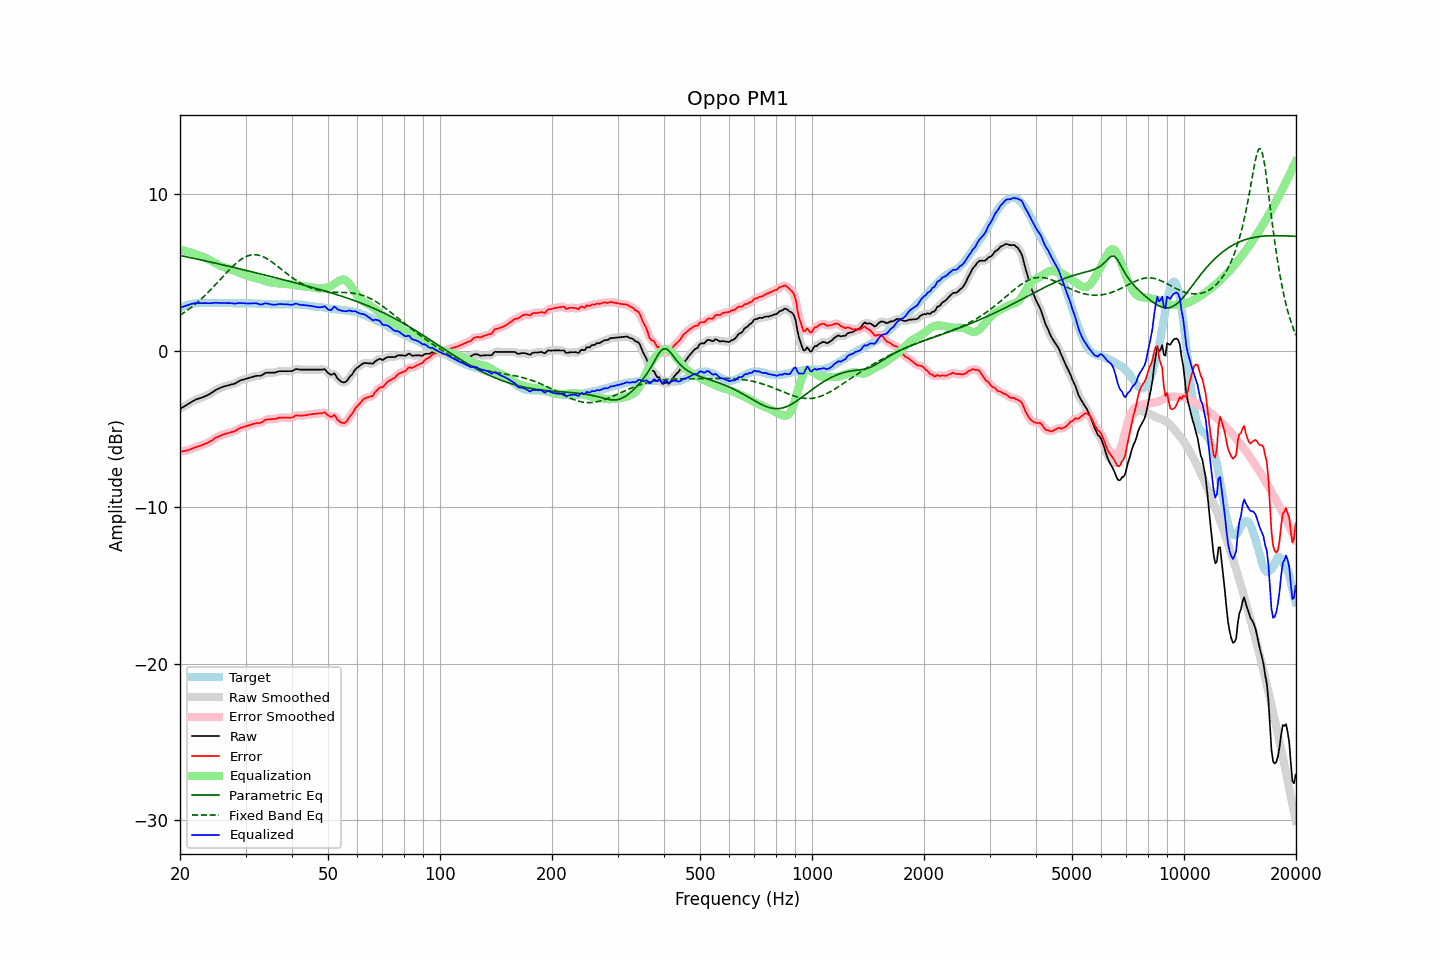

Data behind this chart, as committed beside it:
frequency, raw, error, smoothed, error_smoothed, equalization, parametric_eq, fixed_band_eq, equalized_raw, equalized_smoothed, target
20.00, -3.71, -6.44, -3.71, -6.44, 6.46, 6.09, 2.27, 2.75, 2.75, 2.73
20.20, -3.65, -6.43, -3.65, -6.43, 6.44, 6.07, 2.34, 2.78, 2.78, 2.78
20.40, -3.59, -6.42, -3.59, -6.42, 6.41, 6.05, 2.41, 2.82, 2.82, 2.83
20.61, -3.53, -6.39, -3.53, -6.40, 6.39, 6.03, 2.48, 2.86, 2.86, 2.86
20.81, -3.47, -6.38, -3.47, -6.38, 6.36, 6.00, 2.55, 2.89, 2.89, 2.91
21.02, -3.40, -6.35, -3.41, -6.35, 6.33, 5.98, 2.62, 2.93, 2.93, 2.95
21.23, -3.34, -6.31, -3.34, -6.32, 6.30, 5.96, 2.70, 2.96, 2.96, 2.97
21.44, -3.28, -6.27, -3.28, -6.27, 6.27, 5.94, 2.78, 2.99, 2.99, 2.99
21.66, -3.22, -6.23, -3.22, -6.23, 6.24, 5.92, 2.86, 3.01, 3.02, 3.01
21.87, -3.16, -6.18, -3.16, -6.19, 6.20, 5.90, 2.94, 3.04, 3.04, 3.02
22.09, -3.11, -6.15, -3.11, -6.15, 6.16, 5.87, 3.02, 3.05, 3.05, 3.04
22.31, -3.07, -6.12, -3.07, -6.12, 6.12, 5.85, 3.11, 3.05, 3.05, 3.05
22.54, -3.04, -6.09, -3.04, -6.09, 6.09, 5.83, 3.20, 3.04, 3.05, 3.05
22.76, -3.01, -6.06, -3.01, -6.06, 6.05, 5.81, 3.29, 3.04, 3.04, 3.05
22.99, -2.97, -6.01, -2.97, -6.01, 6.02, 5.78, 3.39, 3.04, 3.04, 3.04
23.22, -2.93, -5.97, -2.93, -5.97, 5.98, 5.76, 3.49, 3.04, 3.04, 3.04
23.45, -2.88, -5.92, -2.89, -5.93, 5.93, 5.74, 3.58, 3.05, 3.04, 3.04
23.69, -2.84, -5.89, -2.84, -5.89, 5.88, 5.72, 3.69, 3.04, 3.04, 3.05
23.92, -2.79, -5.84, -2.79, -5.84, 5.83, 5.69, 3.79, 3.03, 3.04, 3.05
24.16, -2.73, -5.78, -2.73, -5.78, 5.77, 5.67, 3.89, 3.04, 3.04, 3.05
24.40, -2.66, -5.72, -2.66, -5.72, 5.71, 5.65, 4.00, 3.05, 3.05, 3.06
24.65, -2.59, -5.64, -2.59, -5.64, 5.65, 5.62, 4.11, 3.06, 3.06, 3.05
24.89, -2.52, -5.57, -2.52, -5.58, 5.59, 5.60, 4.21, 3.07, 3.06, 3.05
25.14, -2.46, -5.51, -2.47, -5.52, 5.53, 5.58, 4.33, 3.07, 3.06, 3.05
25.39, -2.42, -5.48, -2.42, -5.47, 5.48, 5.55, 4.44, 3.06, 3.06, 3.06
25.65, -2.37, -5.43, -2.37, -5.43, 5.43, 5.53, 4.55, 3.05, 3.05, 3.06
25.91, -2.33, -5.38, -2.33, -5.39, 5.38, 5.50, 4.66, 3.05, 3.05, 3.05
26.16, -2.29, -5.34, -2.29, -5.34, 5.35, 5.48, 4.77, 3.06, 3.05, 3.05
26.43, -2.26, -5.31, -2.26, -5.31, 5.32, 5.46, 4.88, 3.05, 3.06, 3.05
26.69, -2.23, -5.28, -2.23, -5.28, 5.29, 5.43, 4.99, 3.06, 3.06, 3.05
26.96, -2.20, -5.25, -2.21, -5.26, 5.26, 5.41, 5.10, 3.06, 3.05, 3.05
27.23, -2.18, -5.23, -2.18, -5.23, 5.23, 5.38, 5.21, 3.04, 3.05, 3.05
27.50, -2.15, -5.20, -2.16, -5.21, 5.19, 5.36, 5.31, 3.04, 3.03, 3.05
27.77, -2.13, -5.17, -2.13, -5.17, 5.15, 5.33, 5.41, 3.02, 3.02, 3.04
28.05, -2.10, -5.14, -2.09, -5.13, 5.11, 5.31, 5.51, 3.01, 3.02, 3.04
28.33, -2.04, -5.07, -2.04, -5.08, 5.07, 5.29, 5.60, 3.03, 3.03, 3.03
28.62, -1.98, -5.01, -1.98, -5.02, 5.02, 5.26, 5.69, 3.04, 3.04, 3.03
28.90, -1.92, -4.96, -1.93, -4.96, 4.98, 5.24, 5.76, 3.06, 3.05, 3.04
29.19, -1.88, -4.91, -1.88, -4.92, 4.94, 5.21, 5.84, 3.05, 3.05, 3.03
29.48, -1.85, -4.89, -1.85, -4.89, 4.89, 5.19, 5.91, 3.04, 3.04, 3.04
29.78, -1.82, -4.85, -1.82, -4.86, 4.86, 5.16, 5.97, 3.03, 3.03, 3.03
30.08, -1.79, -4.83, -1.79, -4.83, 4.82, 5.14, 6.02, 3.03, 3.03, 3.04
30.38, -1.76, -4.79, -1.76, -4.80, 4.79, 5.11, 6.06, 3.02, 3.02, 3.03
30.68, -1.73, -4.76, -1.73, -4.76, 4.75, 5.09, 6.09, 3.02, 3.02, 3.03
30.99, -1.70, -4.73, -1.70, -4.73, 4.73, 5.06, 6.12, 3.02, 3.02, 3.03
31.30, -1.67, -4.69, -1.67, -4.69, 4.70, 5.04, 6.13, 3.03, 3.03, 3.02
31.61, -1.64, -4.66, -1.64, -4.66, 4.68, 5.01, 6.14, 3.04, 3.04, 3.02
31.93, -1.61, -4.63, -1.62, -4.63, 4.65, 4.99, 6.14, 3.04, 3.04, 3.02
32.24, -1.60, -4.61, -1.61, -4.62, 4.62, 4.96, 6.13, 3.02, 3.02, 3.01
32.57, -1.60, -4.61, -1.60, -4.61, 4.59, 4.93, 6.10, 2.99, 2.99, 3.01
32.89, -1.60, -4.61, -1.59, -4.60, 4.56, 4.91, 6.08, 2.96, 2.97, 3.01
33.22, -1.56, -4.56, -1.55, -4.55, 4.52, 4.88, 6.04, 2.96, 2.97, 3.00
33.55, -1.49, -4.49, -1.49, -4.49, 4.49, 4.86, 6.00, 3.00, 3.00, 3.00
33.89, -1.42, -4.41, -1.44, -4.43, 4.46, 4.83, 5.94, 3.04, 3.02, 2.99
34.23, -1.40, -4.39, -1.41, -4.39, 4.43, 4.81, 5.89, 3.03, 3.03, 2.99
34.57, -1.40, -4.38, -1.40, -4.38, 4.40, 4.78, 5.83, 3.00, 3.01, 2.98
34.92, -1.40, -4.38, -1.40, -4.38, 4.38, 4.76, 5.76, 2.98, 2.98, 2.98
35.27, -1.40, -4.37, -1.40, -4.37, 4.36, 4.73, 5.69, 2.96, 2.96, 2.97
35.62, -1.39, -4.36, -1.40, -4.37, 4.34, 4.70, 5.61, 2.95, 2.95, 2.97
35.97, -1.39, -4.36, -1.38, -4.35, 4.33, 4.68, 5.54, 2.94, 2.95, 2.97
... 635 more rows
